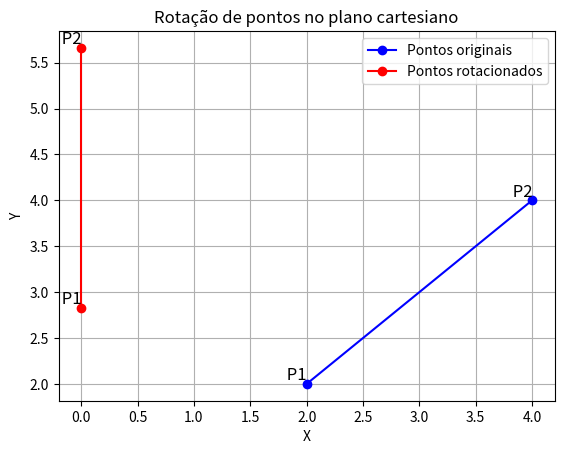

This chart was generated by the following Python code:
import numpy as np  # Importa a biblioteca NumPy para operações matemáticas
import matplotlib.pyplot as plt  # Importa a biblioteca Matplotlib para plotar gráficos


# Função para calcular a rotação dos pontos
def rotacao(pontos, angulo):
	pontos_rotacionados = []  # Lista para armazenar os pontos rotacionados
	angulo_rad = np.radians(angulo)  # Converter ângulo de graus para radianos
	for ponto in pontos:  # Percorre cada ponto na lista
		x0, y0 = ponto  # Obtém as coordenadas do ponto
		# Calcular as coordenadas após a rotação
		xu = round(x0 * np.cos(angulo_rad) - y0 * np.sin(angulo_rad), 2)
		yu = round(x0 * np.sin(angulo_rad) + y0 * np.cos(angulo_rad), 2)
		pontos_rotacionados.append((xu, yu))  # Adiciona o ponto rotacionado à lista
	return pontos_rotacionados  # Retorna a lista de pontos rotacionados


# Pontos originais
p1 = (2, 2)  # Primeiro ponto
p2 = (4, 4)  # Segundo ponto

# Ângulo de rotação (em graus)
angulo = 45  # Define o ângulo de rotação

# Calcular a rotação dos pontos
pontos_rotacionados = rotacao([p1, p2], angulo)

# Imprimir pontos originais e rotacionados para verificação
print("Pontos originais:")
print(f"P1: {p1}")
print(f"P2: {p2}")
print("\nPontos rotacionados:")
for i, p in enumerate(pontos_rotacionados, start=1):
	print(f"P{i}: {p}")

# Plotar os pontos originais e os pontos rotacionados
plt.plot([p1[0], p2[0]], [p1[1], p2[1]], "bo-", label="Pontos originais")
plt.plot(
	[p[0] for p in pontos_rotacionados],
	[p[1] for p in pontos_rotacionados],
	"ro-",
	label="Pontos rotacionados",
)  # Plota os pontos rotacionados em vermelho

# Adicionar rótulos aos pontos originais
plt.text(
	p1[0],
	p1[1],
	" P1",
	fontsize=12,
	verticalalignment="bottom",
	horizontalalignment="right",
)
plt.text(
	p2[0],
	p2[1],
	" P2",
	fontsize=12,
	verticalalignment="bottom",
	horizontalalignment="right",
)

# Adicionar rótulos aos pontos rotacionados
for i, p in enumerate(pontos_rotacionados, start=1):
	plt.text(
		p[0],
		p[1],
		f" P{i}",
		fontsize=12,
		verticalalignment="bottom",
		horizontalalignment="right",
	)

# Configurações do gráfico
plt.xlabel("X")  # Define o rótulo do eixo X
plt.ylabel("Y")  # Define o rótulo do eixo Y
plt.title("Rotação de pontos no plano cartesiano")  # Define o título do gráfico
plt.grid(True)  # Exibe a grade no gráfico
plt.legend()  # Adiciona a legenda

# Mostrar o gráfico
plt.show()  # Exibe o gráfico
